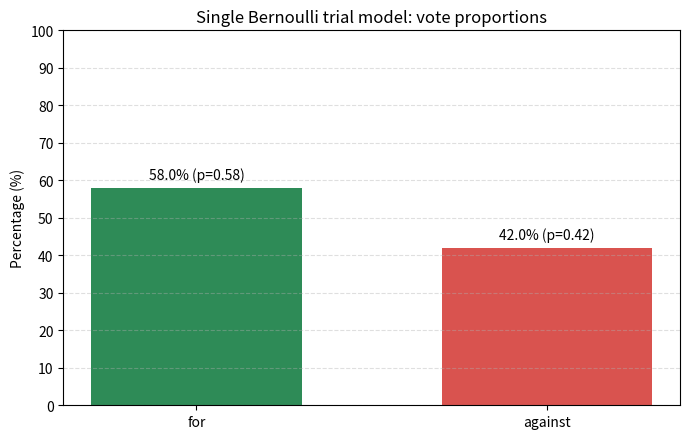

Generate this figure with matplotlib:
# Numerical values from the model
p_for = 0.58
p_against = 1 - p_for

pct_for = 100 * p_for
pct_against = 100 * p_against

expected_value = p_for  # E[X] for X ~ Bernoulli(p_for)

print(f"P(for)     = {p_for:.2f}  ({pct_for:.1f}%)")
print(f"P(against) = {p_against:.2f}  ({pct_against:.1f}%)")
print(f"Check: probabilities sum to {p_for + p_against:.2f}")
print(f"E[X] = {expected_value:.2f}")

import matplotlib.pyplot as plt

# Data for the scaled graphic
labels = ["for", "against"]
proportions = [p_for, p_against]
percentages = [pct_for, pct_against]
colors = ["#2e8b57", "#d9534f"]

fig, ax = plt.subplots(figsize=(7, 4.5))
bars = ax.bar(labels, percentages, color=colors, width=0.6)

# Explicit scale so the reader can interpret values
ax.set_ylim(0, 100)
ax.set_yticks(range(0, 101, 10))
ax.set_ylabel("Percentage (%)")
ax.set_title("Single Bernoulli trial model: vote proportions")
ax.grid(axis="y", linestyle="--", alpha=0.4)

# Annotate bars with exact percentages and probabilities
for bar, pct, p in zip(bars, percentages, proportions):
    ax.text(
        bar.get_x() + bar.get_width() / 2,
        bar.get_height() + 1.5,
        f"{pct:.1f}% (p={p:.2f})",
        ha="center",
        va="bottom",
        fontsize=10,
    )

plt.tight_layout()
plt.show()
